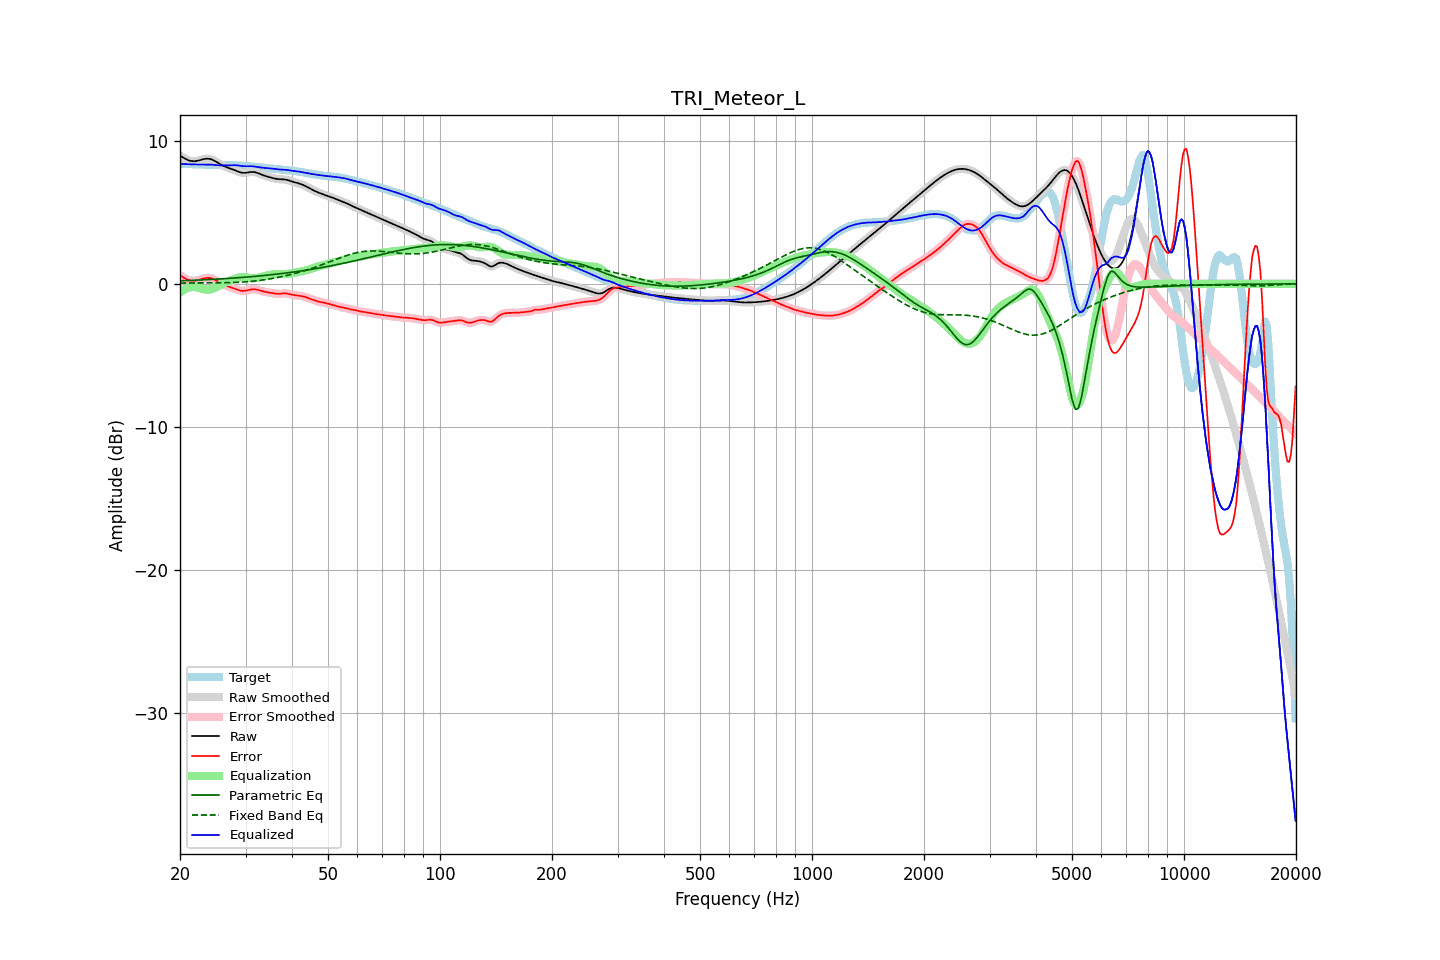

Source data for this figure (header and first rows):
frequency, raw, error, smoothed, error_smoothed, equalization, parametric_eq, fixed_band_eq, equalized_raw, equalized_smoothed, target
20.00, 8.97, 0.61, 8.97, 0.61, -0.61, 0.21, 0.05, 8.35, 8.35, 8.36
20.20, 8.90, 0.53, 8.89, 0.53, -0.53, 0.21, 0.05, 8.37, 8.37, 8.36
20.40, 8.83, 0.46, 8.82, 0.46, -0.45, 0.22, 0.06, 8.38, 8.37, 8.36
20.61, 8.76, 0.39, 8.76, 0.39, -0.38, 0.22, 0.06, 8.37, 8.37, 8.37
20.81, 8.70, 0.33, 8.70, 0.33, -0.33, 0.23, 0.06, 8.37, 8.37, 8.37
21.02, 8.65, 0.28, 8.65, 0.28, -0.29, 0.23, 0.06, 8.36, 8.36, 8.37
21.23, 8.60, 0.24, 8.61, 0.24, -0.25, 0.24, 0.06, 8.35, 8.36, 8.36
21.44, 8.58, 0.22, 8.58, 0.22, -0.23, 0.24, 0.06, 8.35, 8.35, 8.36
21.66, 8.57, 0.21, 8.57, 0.21, -0.22, 0.25, 0.06, 8.35, 8.35, 8.36
21.87, 8.57, 0.22, 8.57, 0.22, -0.22, 0.25, 0.06, 8.34, 8.35, 8.35
22.09, 8.58, 0.23, 8.58, 0.23, -0.24, 0.26, 0.06, 8.34, 8.34, 8.35
22.31, 8.60, 0.26, 8.60, 0.26, -0.26, 0.26, 0.06, 8.34, 8.34, 8.35
22.54, 8.63, 0.29, 8.63, 0.29, -0.29, 0.27, 0.06, 8.34, 8.34, 8.34
22.76, 8.66, 0.32, 8.67, 0.32, -0.32, 0.27, 0.06, 8.34, 8.34, 8.34
22.99, 8.70, 0.36, 8.70, 0.36, -0.35, 0.28, 0.06, 8.34, 8.34, 8.34
23.22, 8.72, 0.39, 8.72, 0.39, -0.38, 0.28, 0.06, 8.34, 8.34, 8.34
23.45, 8.74, 0.41, 8.74, 0.41, -0.40, 0.29, 0.06, 8.34, 8.34, 8.33
23.69, 8.75, 0.42, 8.75, 0.42, -0.41, 0.29, 0.06, 8.34, 8.34, 8.33
23.92, 8.74, 0.42, 8.74, 0.42, -0.40, 0.30, 0.06, 8.34, 8.34, 8.32
24.16, 8.72, 0.40, 8.72, 0.40, -0.39, 0.31, 0.06, 8.33, 8.33, 8.32
24.40, 8.68, 0.37, 8.68, 0.36, -0.36, 0.31, 0.07, 8.32, 8.32, 8.31
24.65, 8.63, 0.32, 8.63, 0.32, -0.31, 0.32, 0.07, 8.31, 8.31, 8.31
24.89, 8.57, 0.26, 8.57, 0.26, -0.26, 0.32, 0.07, 8.30, 8.30, 8.30
25.14, 8.50, 0.20, 8.50, 0.20, -0.21, 0.33, 0.07, 8.29, 8.29, 8.30
25.39, 8.43, 0.14, 8.43, 0.14, -0.15, 0.34, 0.07, 8.29, 8.29, 8.29
25.65, 8.37, 0.08, 8.37, 0.08, -0.08, 0.34, 0.07, 8.28, 8.28, 8.29
25.91, 8.30, 0.02, 8.30, 0.02, -0.03, 0.35, 0.07, 8.28, 8.28, 8.29
26.16, 8.24, -0.04, 8.25, -0.04, 0.03, 0.36, 0.08, 8.28, 8.28, 8.28
26.43, 8.19, -0.09, 8.19, -0.09, 0.08, 0.36, 0.08, 8.28, 8.28, 8.28
26.69, 8.15, -0.13, 8.15, -0.13, 0.13, 0.37, 0.08, 8.28, 8.28, 8.28
26.96, 8.11, -0.18, 8.11, -0.18, 0.18, 0.38, 0.08, 8.28, 8.29, 8.28
27.23, 8.07, -0.22, 8.07, -0.22, 0.22, 0.39, 0.09, 8.29, 8.29, 8.29
27.50, 8.03, -0.26, 8.03, -0.26, 0.26, 0.39, 0.09, 8.29, 8.29, 8.29
27.77, 7.99, -0.30, 7.99, -0.30, 0.31, 0.40, 0.09, 8.30, 8.30, 8.29
28.05, 7.95, -0.34, 7.95, -0.34, 0.35, 0.41, 0.10, 8.29, 8.29, 8.28
28.33, 7.90, -0.38, 7.90, -0.38, 0.39, 0.42, 0.10, 8.29, 8.29, 8.28
28.62, 7.85, -0.42, 7.85, -0.42, 0.42, 0.43, 0.11, 8.27, 8.27, 8.27
28.90, 7.81, -0.45, 7.81, -0.45, 0.45, 0.43, 0.11, 8.26, 8.26, 8.27
29.19, 7.78, -0.48, 7.78, -0.48, 0.46, 0.44, 0.12, 8.24, 8.24, 8.26
29.48, 7.76, -0.49, 7.76, -0.49, 0.47, 0.45, 0.13, 8.23, 8.23, 8.25
29.78, 7.75, -0.49, 7.75, -0.49, 0.47, 0.46, 0.13, 8.22, 8.22, 8.24
30.08, 7.76, -0.47, 7.76, -0.47, 0.46, 0.47, 0.14, 8.22, 8.22, 8.23
30.38, 7.78, -0.45, 7.78, -0.45, 0.44, 0.48, 0.15, 8.22, 8.22, 8.23
30.68, 7.80, -0.42, 7.80, -0.42, 0.42, 0.49, 0.16, 8.22, 8.22, 8.22
30.99, 7.82, -0.39, 7.82, -0.39, 0.41, 0.50, 0.17, 8.22, 8.22, 8.21
31.30, 7.82, -0.37, 7.82, -0.38, 0.39, 0.51, 0.18, 8.22, 8.22, 8.20
31.61, 7.82, -0.37, 7.81, -0.37, 0.39, 0.52, 0.19, 8.21, 8.21, 8.19
31.93, 7.79, -0.38, 7.79, -0.38, 0.40, 0.53, 0.21, 8.19, 8.19, 8.18
32.24, 7.76, -0.41, 7.76, -0.41, 0.41, 0.54, 0.22, 8.17, 8.17, 8.17
32.57, 7.72, -0.44, 7.72, -0.44, 0.44, 0.55, 0.23, 8.15, 8.15, 8.15
32.89, 7.67, -0.47, 7.67, -0.47, 0.47, 0.56, 0.25, 8.14, 8.14, 8.14
33.22, 7.63, -0.50, 7.63, -0.50, 0.50, 0.57, 0.26, 8.12, 8.12, 8.13
33.55, 7.58, -0.54, 7.58, -0.54, 0.53, 0.58, 0.28, 8.11, 8.11, 8.12
33.89, 7.54, -0.56, 7.54, -0.56, 0.56, 0.59, 0.29, 8.10, 8.10, 8.11
34.23, 7.51, -0.59, 7.51, -0.59, 0.58, 0.60, 0.31, 8.09, 8.09, 8.09
34.57, 7.47, -0.61, 7.47, -0.60, 0.61, 0.62, 0.33, 8.08, 8.08, 8.08
34.92, 7.44, -0.62, 7.44, -0.62, 0.63, 0.63, 0.35, 8.07, 8.07, 8.06
35.27, 7.41, -0.64, 7.41, -0.64, 0.65, 0.64, 0.37, 8.06, 8.06, 8.05
35.62, 7.38, -0.66, 7.38, -0.66, 0.66, 0.65, 0.39, 8.04, 8.04, 8.04
35.97, 7.36, -0.67, 7.36, -0.67, 0.67, 0.66, 0.41, 8.03, 8.03, 8.03
... 635 more rows
